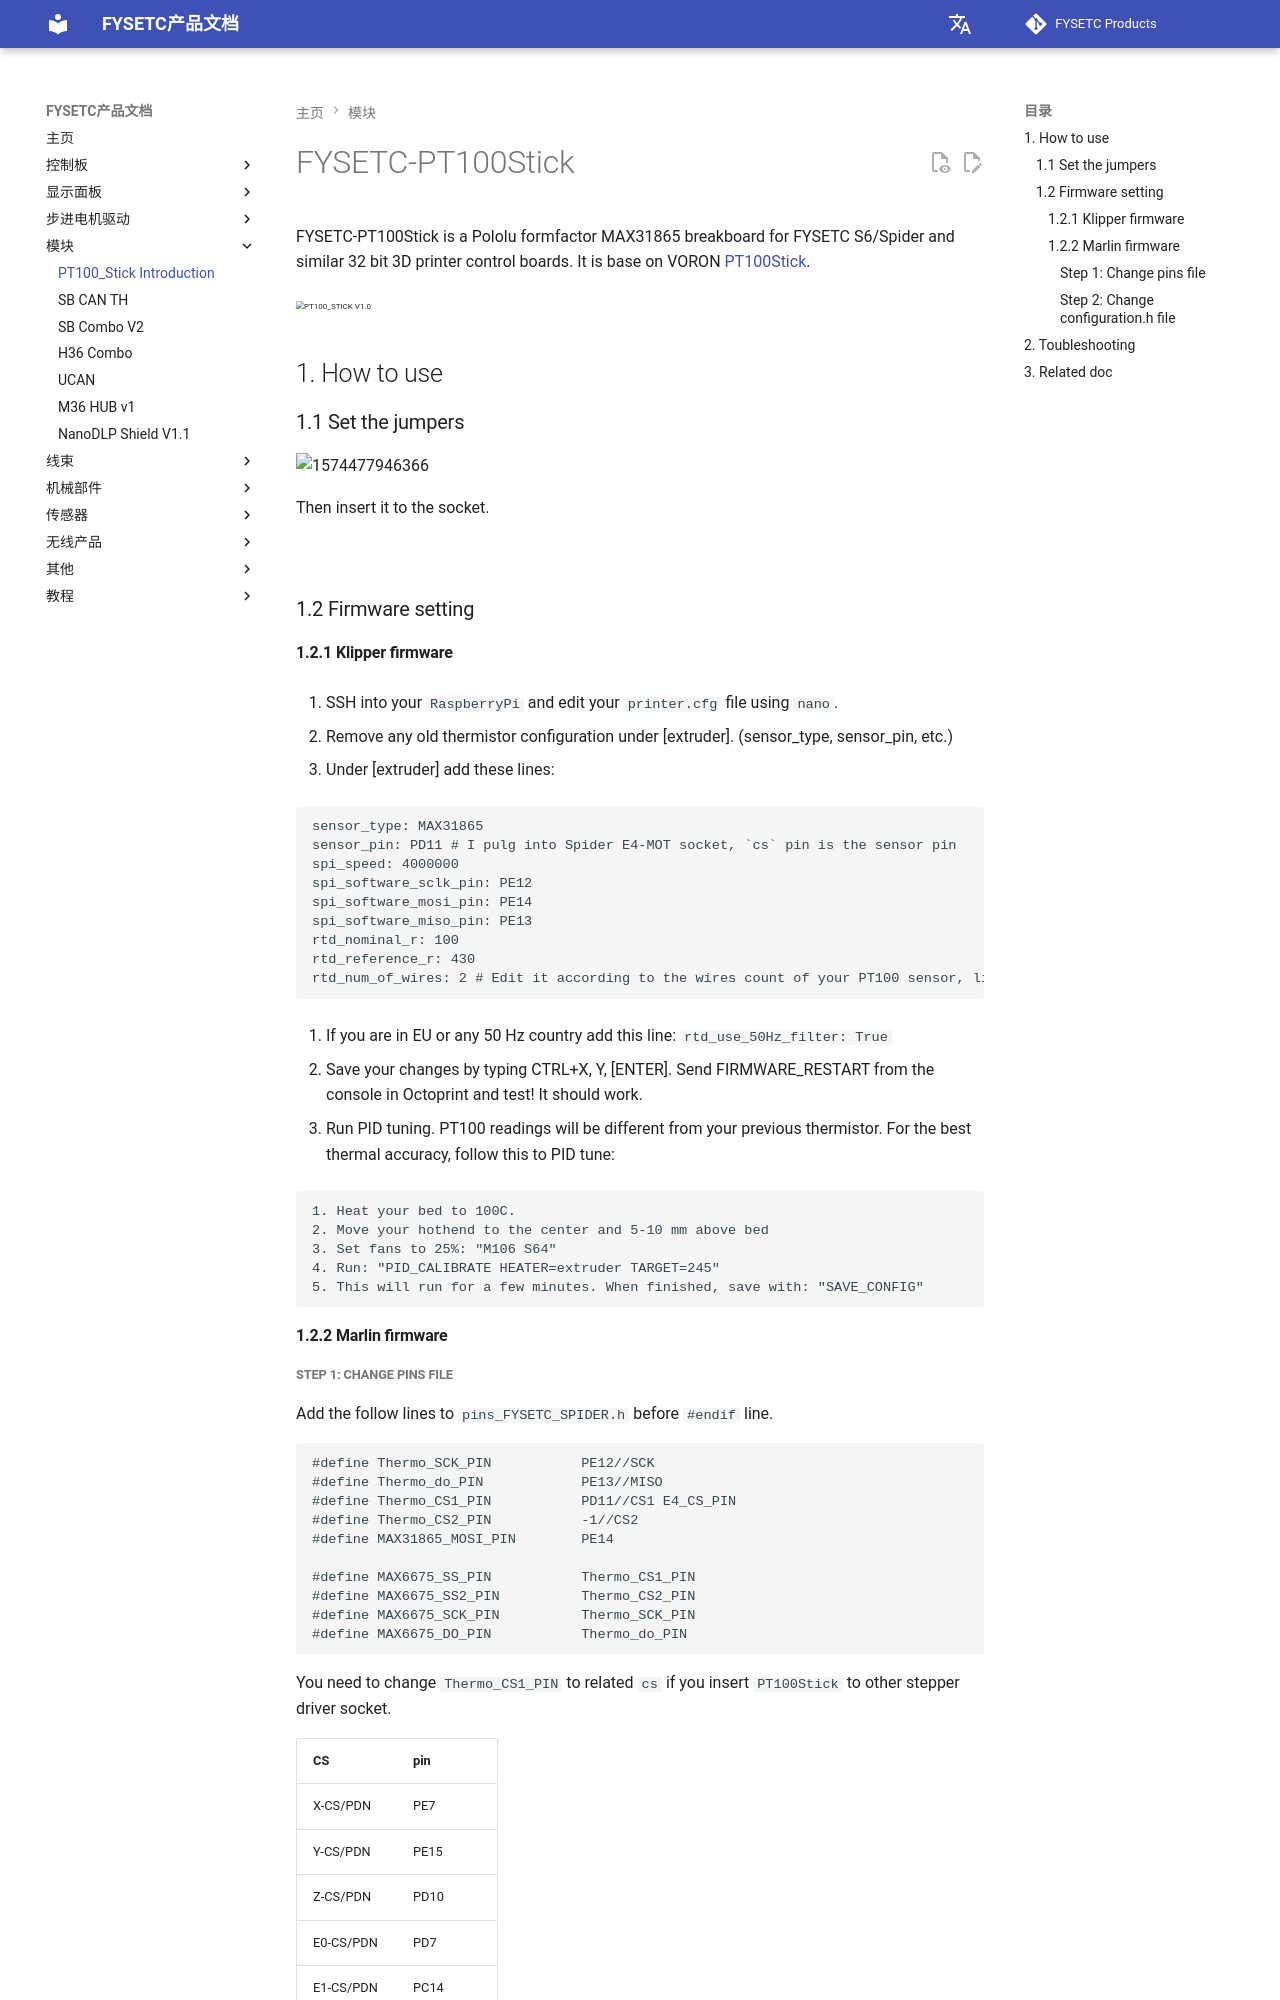

repository: FYSETC/wiki.fysetc · page: zh/PT100_STICK/index.html · generator: mkdocs

# FYSETC-PT100Stick

FYSETC-PT100Stick is a Pololu formfactor MAX31865 breakboard for FYSETC S6/Spider and similar 32 bit 3D printer control boards. It is base on VORON [PT100Stick](https://github.com/VoronDesign/Voron-Hardware/tree/master/PT100Stick).

<img src="assets/PT100_STICK V1.0.png" alt="PT100_STICK V1.0" style="zoom:50%;" />

## 1. How to use

### 1.1 Set the jumpers

![1574477946366](images/jumpers.png)

Then insert it to the socket.

![](images/insertion.jpg)

### 1.2 Firmware setting

#### 1.2.1 Klipper firmware

1. SSH into your `RaspberryPi` and edit your `printer.cfg` file using `nano`.

2. Remove any old thermistor configuration under [extruder]. (sensor_type, sensor_pin, etc.)

3. Under [extruder] add these lines:

   ```
   sensor_type: MAX31865
   sensor_pin: PD11 # I pulg into Spider E4-MOT socket, `cs` pin is the sensor pin
   spi_speed: 4000000
   spi_software_sclk_pin: PE12
   spi_software_mosi_pin: PE14
   spi_software_miso_pin: PE13
   rtd_nominal_r: 100
   rtd_reference_r: 430
   rtd_num_of_wires: 2 # Edit it according to the wires count of your PT100 sensor, like `3` or `4`.
   ```

4. If you are in EU or any 50 Hz country add this line: `rtd_use_50Hz_filter: True`

5. Save your changes by typing CTRL+X, Y, [ENTER]. Send FIRMWARE_RESTART from the console in Octoprint and test! It should work.

6. Run PID tuning. PT100 readings will be different from your previous thermistor. For the best thermal accuracy, follow this to PID tune:

   ```
   1. Heat your bed to 100C.
   2. Move your hothend to the center and 5-10 mm above bed
   3. Set fans to 25%: "M106 S64"
   4. Run: "PID_CALIBRATE HEATER=extruder TARGET=245"
   5. This will run for a few minutes. When finished, save with: "SAVE_CONFIG"
   ```

#### 1.2.2 Marlin firmware
